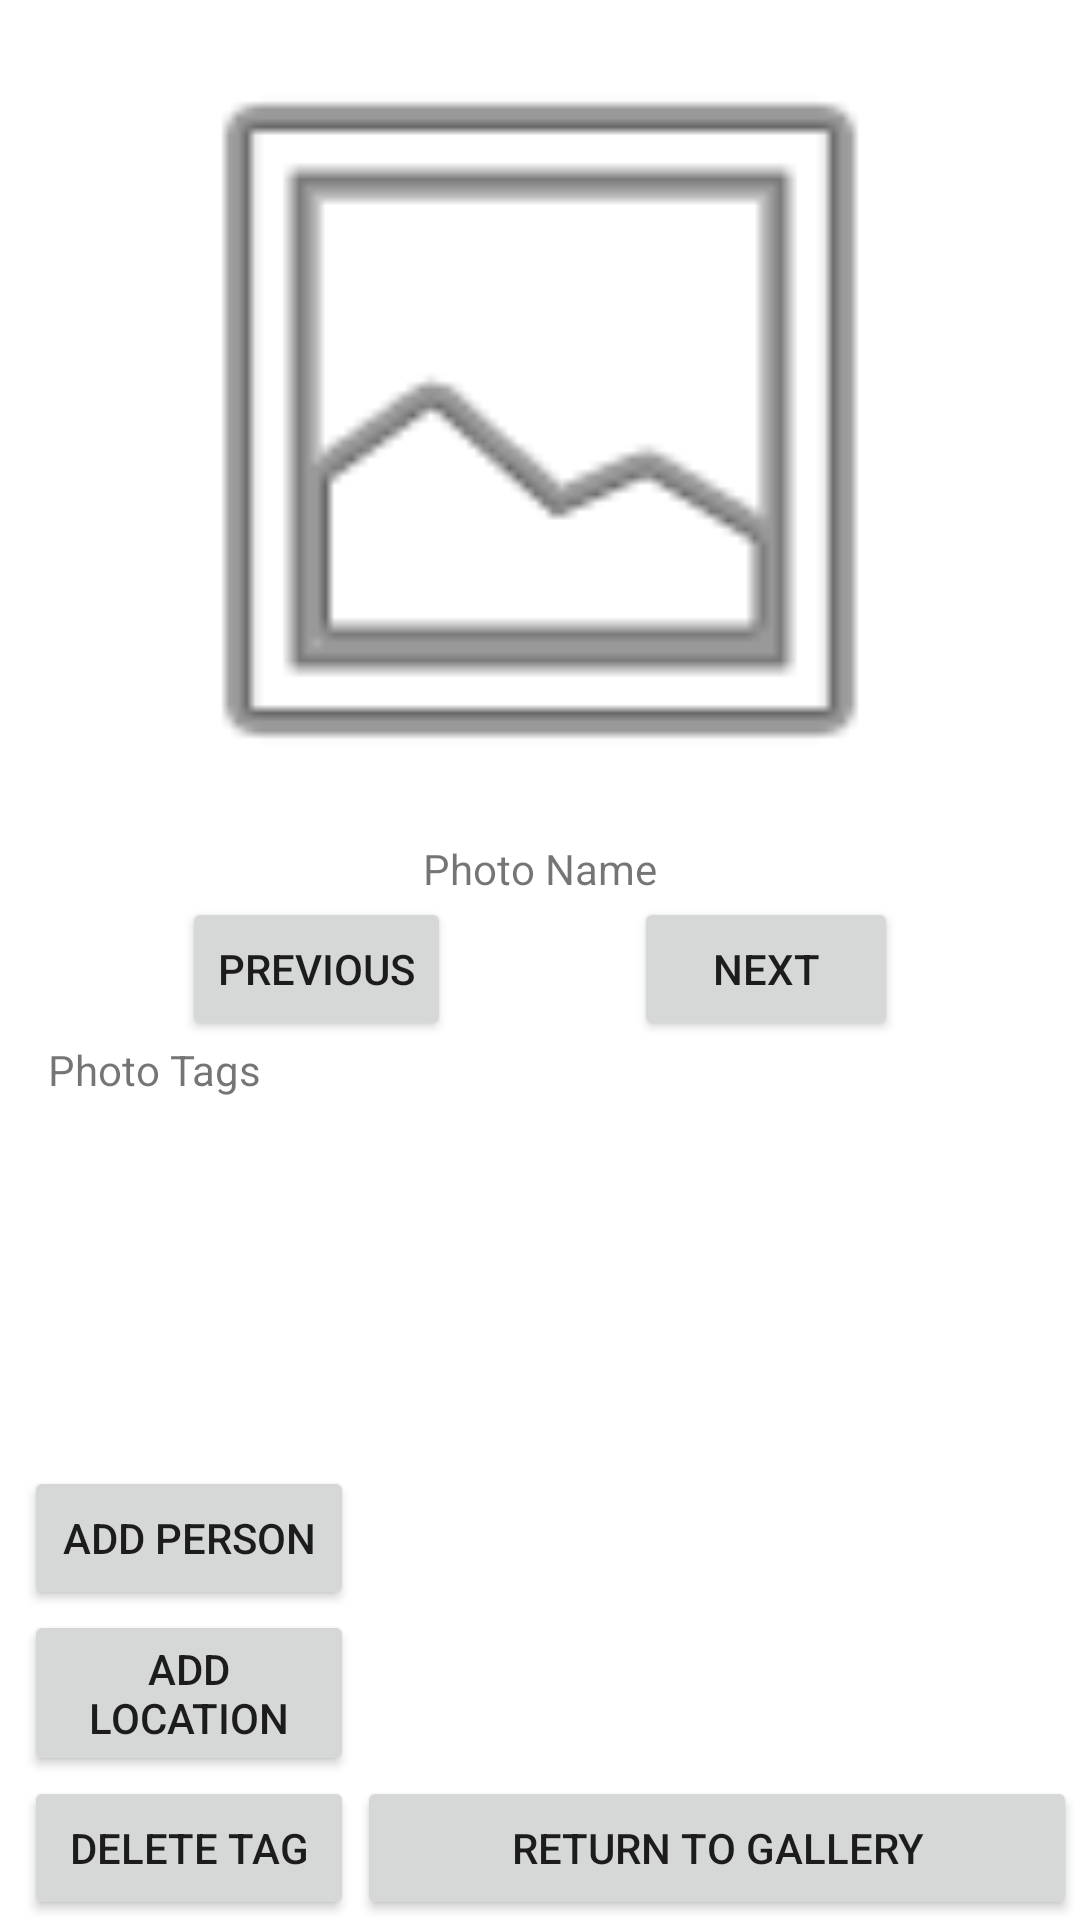

This screen was rendered from an Android layout file. Write that file and the resources it references.
<!-- AndroidManifest.xml: application theme Theme.AndroidPhoto91 -->
<!-- res/layout/activity_photo_display.xml -->
<?xml version="1.0" encoding="utf-8"?>
<androidx.constraintlayout.widget.ConstraintLayout xmlns:android="http://schemas.android.com/apk/res/android"
    xmlns:app="http://schemas.android.com/apk/res-auto"
    xmlns:tools="http://schemas.android.com/tools"
    android:layout_width="match_parent"
    android:layout_height="match_parent"
    tools:context=".app.PhotoDisplayActivity">

    <ImageView
        android:id="@+id/imageView_photo"
        android:layout_width="match_parent"
        android:layout_height="280dp"
        app:layout_constraintEnd_toEndOf="parent"
        app:layout_constraintHorizontal_bias="0.5"
        app:layout_constraintStart_toStartOf="parent"
        app:layout_constraintTop_toTopOf="parent"
        app:srcCompat="@android:drawable/ic_menu_gallery" />

    <TextView
        android:id="@+id/textView_photoNameLabel"
        android:layout_width="wrap_content"
        android:layout_height="wrap_content"
        android:text="@string/photoName"
        app:layout_constraintEnd_toEndOf="parent"
        app:layout_constraintHorizontal_bias="0.5"
        app:layout_constraintStart_toStartOf="parent"
        app:layout_constraintTop_toBottomOf="@+id/imageView_photo" />

    <TextView
        android:id="@+id/textView_photoTagsLabel"
        android:layout_width="wrap_content"
        android:layout_height="wrap_content"
        android:layout_marginStart="16dp"
        android:text="@string/photoTags"
        app:layout_constraintStart_toStartOf="parent"
        app:layout_constraintTop_toBottomOf="@+id/btn_photoDisplayPrevious" />

    <Button
        android:id="@+id/btn_photoDisplayPrevious"
        android:layout_width="wrap_content"
        android:layout_height="wrap_content"
        android:text="@string/previous"
        app:layout_constraintEnd_toStartOf="@+id/btn_photoDisplayNext"
        app:layout_constraintHorizontal_bias="0.5"
        app:layout_constraintStart_toStartOf="parent"
        app:layout_constraintTop_toBottomOf="@+id/textView_photoNameLabel" />

    <Button
        android:id="@+id/btn_photoDisplayNext"
        android:layout_width="wrap_content"
        android:layout_height="wrap_content"
        android:text="@string/next"
        app:layout_constraintEnd_toEndOf="parent"
        app:layout_constraintHorizontal_bias="0.5"
        app:layout_constraintStart_toEndOf="@+id/btn_photoDisplayPrevious"
        app:layout_constraintTop_toTopOf="@+id/btn_photoDisplayPrevious" />

    <Button
        android:id="@+id/btn_deleteTag"
        android:layout_width="110dp"
        android:layout_height="wrap_content"
        android:layout_marginStart="8dp"
        android:text="Delete Tag"
        app:layout_constraintBottom_toBottomOf="parent"
        app:layout_constraintStart_toStartOf="parent" />

    <Button
        android:id="@+id/btn_addPersonTag"
        android:layout_width="110dp"
        android:layout_height="wrap_content"
        android:layout_marginStart="8dp"
        android:text="Add Person"
        app:layout_constraintBottom_toTopOf="@+id/btn_addLocationTag"
        app:layout_constraintStart_toStartOf="parent" />

    <Button
        android:id="@+id/btn_addLocationTag"
        android:layout_width="110dp"
        android:layout_height="wrap_content"
        android:layout_marginStart="8dp"
        android:text="Add Location"
        app:layout_constraintBottom_toTopOf="@+id/btn_deleteTag"
        app:layout_constraintStart_toStartOf="parent" />

    <ListView
        android:id="@+id/listView_tagList"
        android:layout_width="263dp"
        android:layout_height="103dp"
        android:layout_marginEnd="8dp"
        android:scrollbarSize="5dp"
        app:layout_constraintBottom_toTopOf="@+id/btn_photoDisplayExit"
        app:layout_constraintEnd_toEndOf="parent"
        app:layout_constraintStart_toEndOf="@+id/btn_addPersonTag"
        app:layout_constraintTop_toTopOf="@+id/textView_photoTagsLabel" />

    <Button
        android:id="@+id/btn_photoDisplayExit"
        android:layout_width="240dp"
        android:layout_height="wrap_content"
        android:text="Return to Gallery"
        app:layout_constraintBottom_toBottomOf="parent"
        app:layout_constraintEnd_toEndOf="parent"
        app:layout_constraintStart_toEndOf="@+id/btn_deleteTag" />
</androidx.constraintlayout.widget.ConstraintLayout>
<!-- resources referenced by this layout -->
<resources>
  <string name="next">Next</string>
  <string name="photoName">Photo Name</string>
  <string name="photoTags">Photo Tags</string>
  <string name="previous">Previous</string>
  <style name="Theme.AndroidPhoto91" parent="Theme.MaterialComponents.DayNight.DarkActionBar">
          
          
          <item name="colorPrimary">#03a9f4</item>
          <item name="colorPrimaryVariant">@color/purple_700</item>
          <item name="colorOnPrimary">@color/white</item>
          
          <item name="colorSecondary">@color/teal_200</item>
          <item name="colorSecondaryVariant">@color/teal_700</item>
          <item name="colorOnSecondary">@color/black</item>
          
          <item name="android:statusBarColor" tools:targetApi="l">?attr/colorPrimaryVariant</item>
          
      </style>
  <!-- not gathered from this repository: default colours our renderer supplied (Android Studio template values) -->
  <color name="purple_700">#FF3700B3</color>
  <color name="teal_200">#FF03DAC5</color>
  <color name="teal_700">#FF018786</color>
  <color name="black">#FF000000</color>
  <color name="white">#FFFFFFFF</color>
</resources>
